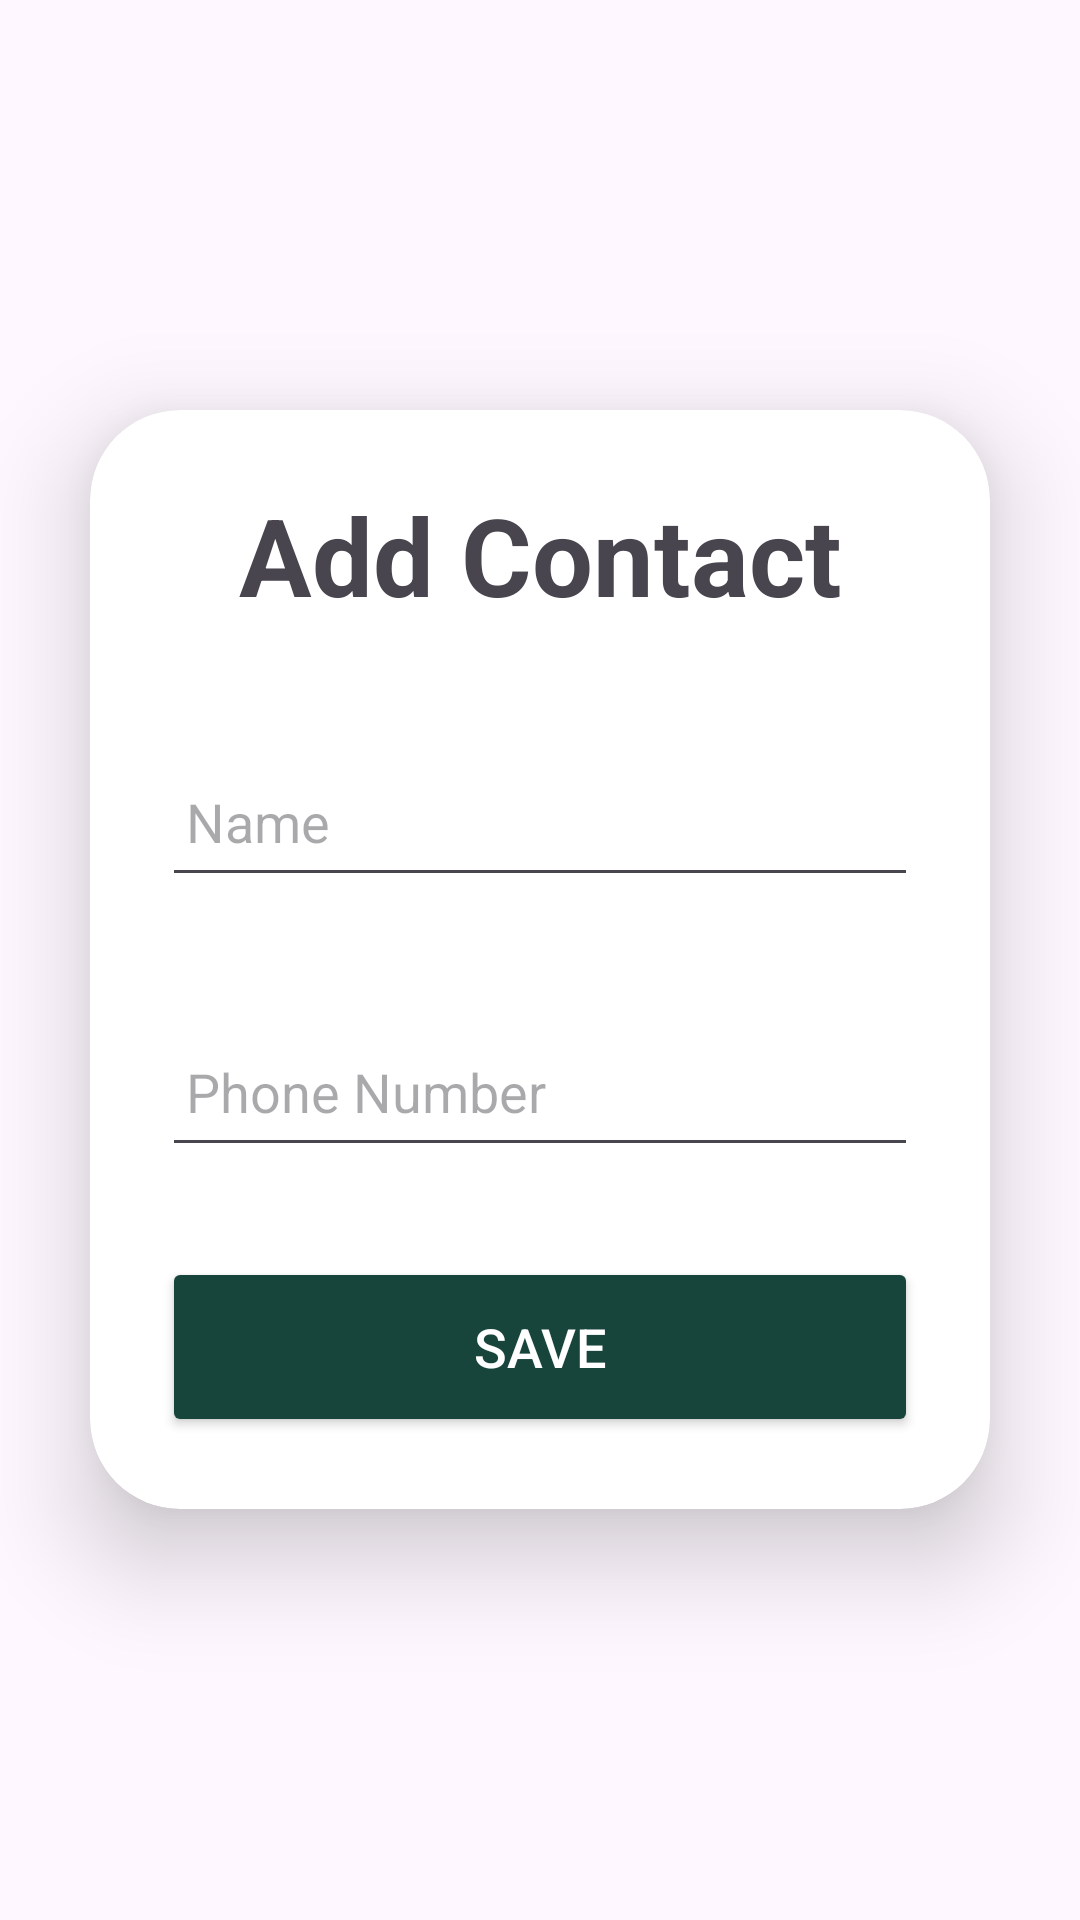

Reconstruct the res/layout file that produces this screen, plus the resources it refers to.
<!-- AndroidManifest.xml: application theme Theme.MSUCompanion -->
<!-- res/layout/activity_add_contact.xml -->
<?xml version="1.0" encoding="utf-8"?>
<LinearLayout
    xmlns:android="http://schemas.android.com/apk/res/android"
    xmlns:app="http://schemas.android.com/apk/res-auto"
    xmlns:tools="http://schemas.android.com/tools"
    android:layout_width="match_parent"
    android:layout_height="match_parent"
    android:orientation="vertical"
    android:gravity="center"
    tools:context=".AddContactActivity">

    <androidx.cardview.widget.CardView
        android:layout_width="match_parent"
        android:layout_height="wrap_content"
        android:layout_margin="30dp"
        app:cardCornerRadius="30dp"
        app:cardElevation="20dp">

        <LinearLayout
            android:layout_width="match_parent"
            android:layout_height="wrap_content"
            android:orientation="vertical"
            android:layout_gravity="center_horizontal"
            android:padding="24dp">

            <TextView
                android:id="@+id/addContactText"
                android:layout_width="match_parent"
                android:layout_height="wrap_content"
                android:text="@string/addContactText"
                android:textAlignment="center"
                android:textSize="36sp"
                android:textStyle="bold" />

            <EditText
                android:id="@+id/editName"
                android:layout_width="match_parent"
                android:layout_height="50dp"
                android:layout_marginTop="40dp"
                android:autofillHints="name"
                android:drawablePadding="8dp"
                android:hint="@string/contactNameHint"
                android:inputType="text"
                android:padding="8dp"
                android:textColorHighlight="@color/cardview_dark_background" />

            <EditText
                android:id="@+id/editPhone"
                android:layout_width="match_parent"
                android:layout_height="50dp"
                android:layout_marginTop="40dp"
                android:autofillHints="phone"
                android:drawablePadding="8dp"
                android:hint="@string/contactPhoneHint"
                android:inputType="phone"
                android:padding="8dp"
                android:textColorHighlight="@color/cardview_dark_background" />

            <Button
                android:id="@+id/saveButton"
                android:layout_width="match_parent"
                android:layout_height="60dp"
                android:layout_marginTop="30dp"
                android:onClick="onSave"
                android:text="@string/saveText"
                android:textSize="18sp"
                app:cornerRadius="20dp"
                android:textColor="@color/white"
                android:backgroundTint="@color/msu_green"/>
        </LinearLayout>
    </androidx.cardview.widget.CardView>
</LinearLayout>
<!-- resources referenced by this layout -->
<resources>
  <color name="msu_green">#18453B</color>
  <color name="white">#FFFFFFFF</color>
  <string name="addContactText">Add Contact</string>
  <string name="contactNameHint">Name</string>
  <string name="contactPhoneHint">Phone Number</string>
  <string name="saveText">Save</string>
  <style name="Theme.MSUCompanion" parent="Base.Theme.MSUCompanion" />
  <style name="Base.Theme.MSUCompanion" parent="Theme.Material3.DayNight.NoActionBar">
          
          
      </style>
</resources>
